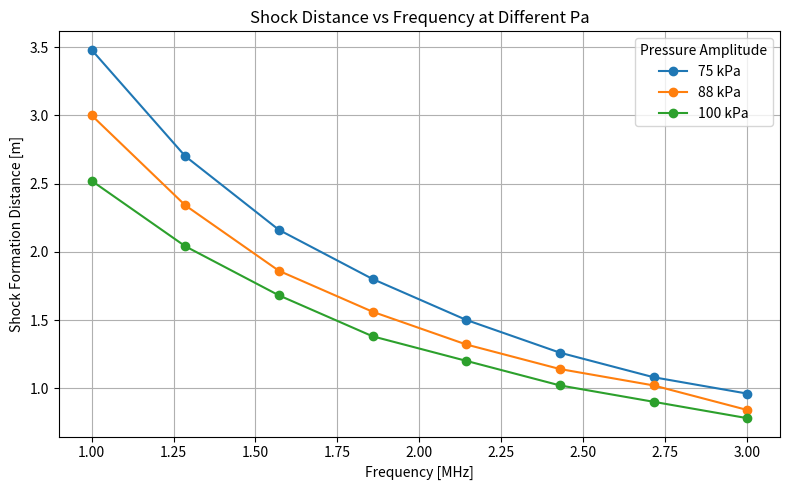

Generate this figure with matplotlib:
import numpy as np
import scipy.integrate as spi
import matplotlib.pyplot as plt

# Physical Parameters
f0 = 1E6        # frequency
Pa = 100E3      # pressure Amplitude (Reference)
rho0 = 1000     # water density [kg*m^-3]
c0 = 1500       # speed of sound in water [m/s]
beta = 3.5      # non-linearity coefficient
delta = 4.3E-6  # sound diffusivity

# Derived Parameters
Lambda = c0 / f0                        # wave length [m]
k0 = 2 * np.pi / Lambda                 # wavenumber
m = (beta / (rho0 * c0)) * Pa           # non dimensionalized m by mutiplying Pa
d = delta / 2                           # non dimensionalized diffusivity

# Space and Time
timespan = [0, 0.1]                                 # total time span [s]
timestep = np.linspace(0, timespan[1], 2500)        # descretized time range from 0-0.1s
NX = 512                                            # number of spatial points  
X = np.linspace(0, Lambda, NX, endpoint=False)      # spatial domain from 0 to lambda
dX = X[1] - X[0]                                    # spatial step size

# Initial Condition
S0 = np.sin(k0 * X)

def BurgersEquation(t, S, X, m, d):
    '''Input in spatial, solved in spectral, transform again to spatial as output'''
    '''The output is an array of S at timestep t'''
    #Wave number discretization
    N_x = X.size
    dx = X[1] - X[0]
    k = 2*np.pi*np.fft.fftfreq(N_x, d = dx)

    #Spatial derivative in the Fourier domain
    S_hat = np.fft.fft(S)
    S_hat_x = 1j*k*S_hat
    S_hat_xx = -k**2*S_hat

    # Back to spatial domain
    S_x = np.fft.ifft(S_hat_x)
    S_xx = np.fft.ifft(S_hat_xx)

    # Compute Burgers equation time derivative
    S_t = -m*S*S_x + d*S_xx

    # Ensure real output
    S_t = S_t.real
    return S_t

def rhs(t, S):
    return BurgersEquation(t, S, X, m, d)

def lossless_prop_x():
    return (rho0 * c0**2) / (beta * Pa * k0)

def prop_x(Max_grad_time):
    return Max_grad_time * c0

def max_grad_time(gradient):
    Max_grad_idx = np.argmax(gradient)
    Max_grad_time = t_all[Max_grad_idx]
    return Max_grad_time
    

if __name__ == "__main__":
    sol = spi.solve_ivp(rhs, 
                  timespan, 
                  S0, 
                  t_eval = timestep, 
                  method='BDF')
    Amplitude = np.max(np.abs(sol.y * Pa/1000), axis=0)
    Gradient = np.max(np.abs(np.gradient(sol.y * Pa, dX, axis=0)), axis=0)
    t_all = sol.t
    Max_grad = np.max(Gradient)
    Max_grad_time = max_grad_time(Gradient)

    print(lossless_prop_x)
    print(prop_x(Max_grad_time))
    if lossless_prop_x() != prop_x(Max_grad_time):
        print("Shock formation distance does not match the lossless theoretical value.")
        print ("Lossless theoretical shock formation distance: {:.4f} m".format(lossless_prop_x()))
        print ("Numerical shock formation distance: {:.4f} m".format(prop_x(Max_grad_time)))
    else:
        print("Shock formation distance matches the lossless theoretical value.")
        print("Shock formation distance: {:.4f} m".format(lossless_prop_x()))

    Pa_values = np.linspace(75E3, 100E3, 3)
    f_values = np.linspace(1E6, 3E6, 8)

    # Create a 2D array to store shock distances: rows = Pa, cols = f
    shock_distance_matrix = np.zeros((len(Pa_values), len(f_values)))

    # Loop over pressure and frequency values
    for i, p in enumerate(Pa_values):
        for j, f in enumerate(f_values):
            k0 = 2 * np.pi * f / c0
            m = (beta / (rho0 * c0)) * p
            S0 = np.sin(k0 * X)

            def rhs_local(t, S):
                return BurgersEquation(t, S, X, m, d)

            sol = spi.solve_ivp(rhs_local, 
                                timespan, 
                                S0, 
                                t_eval=timestep, 
                                method='BDF')
            
            Gradient = np.max(np.abs(np.gradient(sol.y * p, dX, axis=0)), axis=0)
            shock_distance = prop_x(max_grad_time(Gradient))
            shock_distance_matrix[i, j] = shock_distance

    # Plot shock distance vs frequency for each Pa
    plt.figure(figsize=(8, 5))
    for i, p in enumerate(Pa_values):
        plt.plot(f_values / 1e6,                # Convert to MHz
                shock_distance_matrix[i, :], 
                marker='o', 
                label=f"{p/1000:.0f} kPa")

    plt.xlabel("Frequency [MHz]")
    plt.ylabel("Shock Formation Distance [m]")
    plt.title("Shock Distance vs Frequency at Different Pa")
    plt.grid(True)
    plt.legend(title="Pressure Amplitude")
    plt.tight_layout()
    plt.show()